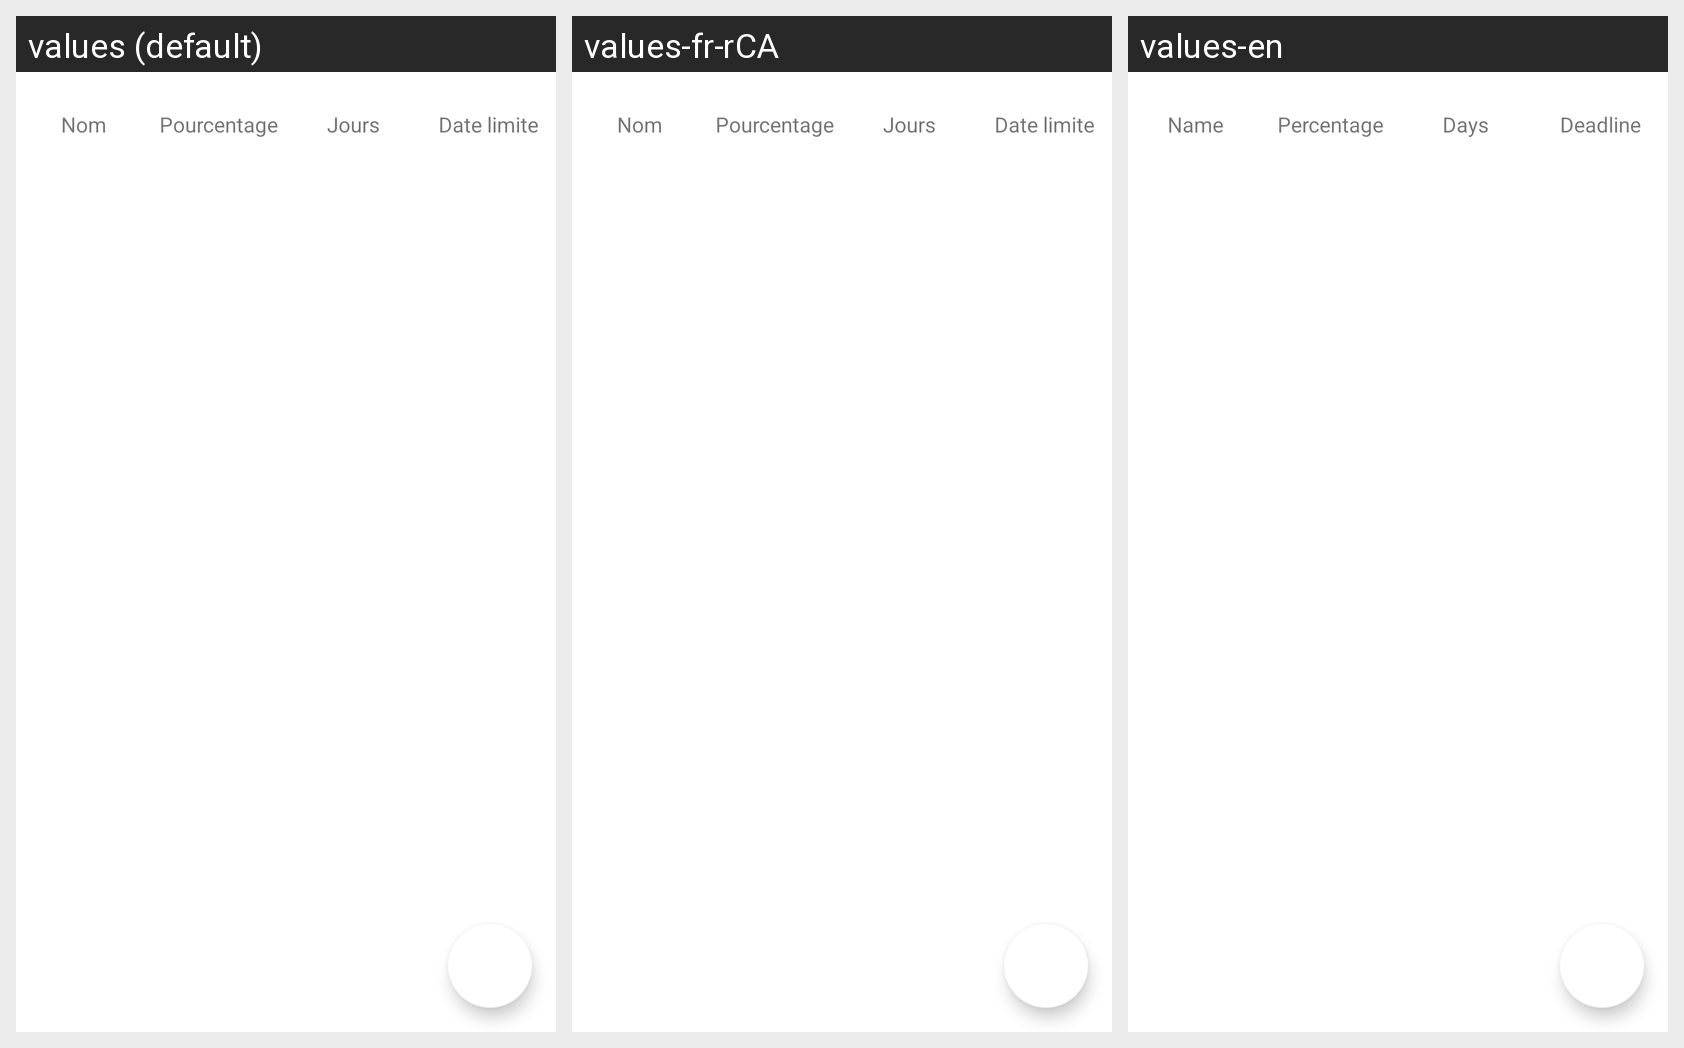

Translations of the strings shown on this Android screen, per locale in the grid:
Android screen res/layout/activity_accueil.xml rendered under 3 locales, left to right: values (default), values-fr-rCA, values-en. Device: Nexus 5 (rendered at 1080×1920; each locale shown at half size, 540×960, under a caption strip naming it); theme Theme.TP1.
Strings drawn on this screen, with the default value and each locale's value (text and hints the layout hard-codes appear in the picture but are not listed):

Nom
  values: Nom
  values-fr-rCA: Nom
  values-en: Name

Pourcentage
  values: Pourcentage
  values-fr-rCA: Pourcentage
  values-en: Percentage

Jours
  values: Jours
  values-fr-rCA: Jours
  values-en: Days

Date
  values: Date limite
  values-fr-rCA: Date limite
  values-en: Deadline
